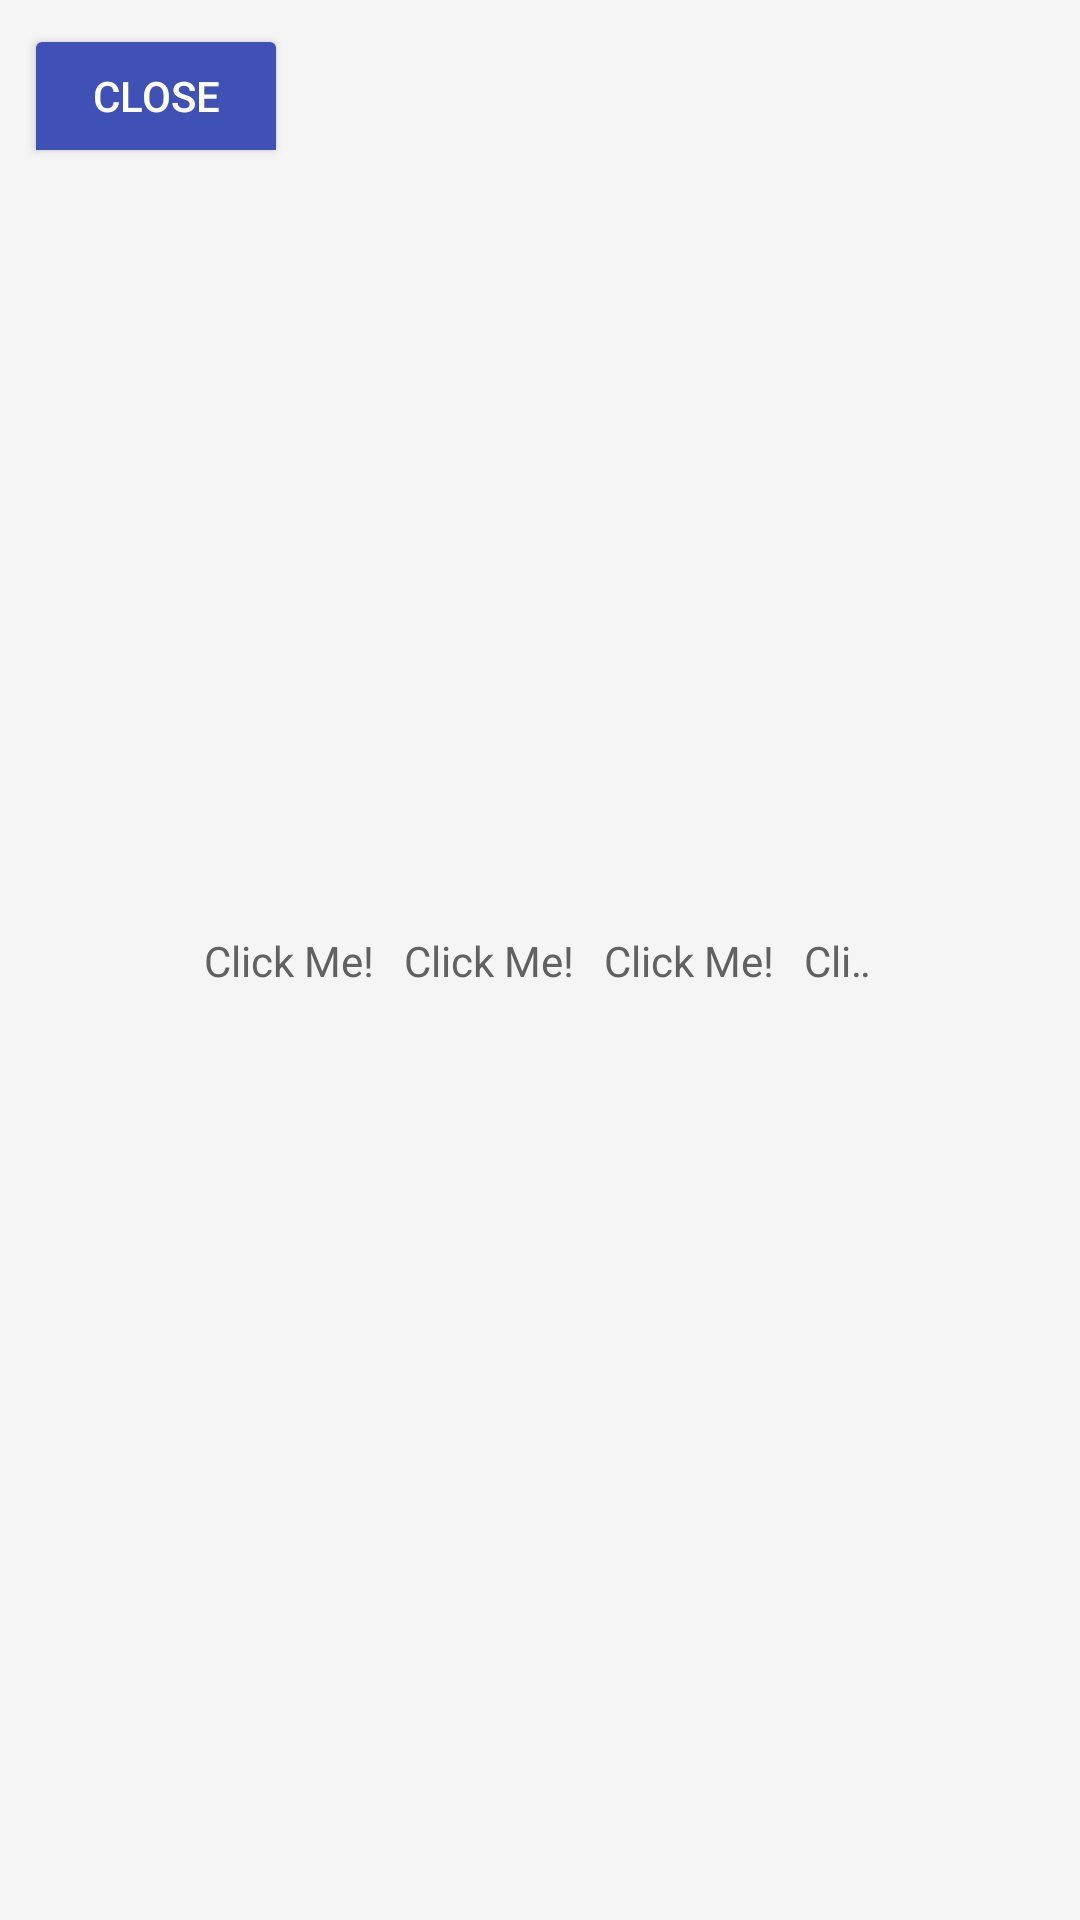

Android layout source for this screen:
<!-- AndroidManifest.xml: activity theme MyApp.MainActivity -->
<!-- res/layout/fragment_main.xml -->
<?xml version="1.0" encoding="utf-8"?>
<android.support.constraint.ConstraintLayout
    xmlns:android="http://schemas.android.com/apk/res/android"
    xmlns:app="http://schemas.android.com/apk/res-auto"
    xmlns:tools="http://schemas.android.com/tools"
    android:id="@+id/fragment_main_activity"
    android:layout_width="match_parent"
    android:layout_height="match_parent"
    tools:context=".MainActivityFragment"
    tools:showIn="@layout/activity_main">

    <TextView
        android:id="@+id/tv_click_me"
        android:layout_width="240dp"
        android:layout_height="wrap_content"
        android:ellipsize="marquee"
        android:focusable="true"
        android:focusableInTouchMode="true"
        android:marqueeRepeatLimit="marquee_forever"
        android:padding="8dp"
        android:scrollHorizontally="true"
        android:singleLine="true"
        android:text="Click Me!   Click Me!   Click Me!   Click Me!   Click Me!   Click Me!   Click Me!   Click Me!   Click Me!   Click Me!"
        app:layout_constraintBottom_toBottomOf="parent"
        app:layout_constraintLeft_toLeftOf="parent"
        app:layout_constraintRight_toRightOf="parent"
        app:layout_constraintTop_toTopOf="parent"/>

    <ToggleButton
        android:id="@+id/toggleButton"
        android:layout_width="wrap_content"
        android:layout_height="wrap_content"
        android:layout_marginStart="8dp"
        android:layout_marginTop="8dp"
        android:textOn="@string/open"
        android:textOff="@string/close"
        android:theme="@style/MyApp.ToggleButton"
        app:layout_constraintStart_toStartOf="parent"
        app:layout_constraintTop_toTopOf="parent"/>
    

</android.support.constraint.ConstraintLayout>
<!-- res/layout/activity_main.xml (included above) -->
<?xml version="1.0" encoding="utf-8"?>
<android.support.design.widget.CoordinatorLayout
    xmlns:android="http://schemas.android.com/apk/res/android"
    xmlns:app="http://schemas.android.com/apk/res-auto"
    xmlns:tools="http://schemas.android.com/tools"
    android:layout_width="match_parent"
    android:layout_height="match_parent"
    tools:context=".MainActivity">

    <android.support.design.widget.AppBarLayout
        android:layout_width="match_parent"
        android:layout_height="wrap_content"
        android:theme="@style/MyApp.AppBarOverlay">

        <android.support.v7.widget.Toolbar
            android:id="@+id/toolbar"
            android:layout_width="match_parent"
            android:layout_height="?attr/actionBarSize"
            android:background="?attr/colorPrimary"
            app:popupTheme="@style/MyApp.PopupOverlay"/>

    </android.support.design.widget.AppBarLayout>

    <include layout="@layout/content_main"/>

    <android.support.design.widget.FloatingActionButton
        android:id="@+id/fab"
        android:layout_width="wrap_content"
        android:layout_height="wrap_content"
        android:layout_gravity="bottom|end"
        app:fabSize="normal"
        android:layout_margin="@dimen/fab_margin"
        app:backgroundTint="@color/colorPrimaryDark"
        android:src="@drawable/ic_tick"

        tools:visibility="visible"
        android:translationZ="8dp"/>
    

</android.support.design.widget.CoordinatorLayout>
<!-- res/layout/content_main.xml (included above) -->
<fragment xmlns:android="http://schemas.android.com/apk/res/android"
          xmlns:app="http://schemas.android.com/apk/res-auto"
          xmlns:tools="http://schemas.android.com/tools"
          android:id="@+id/fragment"
          android:tag="com.vitali.kotlinanimationtest.MainActivityFragment"
          android:name="com.vitali.kotlinanimationtest.MainActivityFragment"
          android:layout_width="match_parent"
          android:layout_height="match_parent"
          app:layout_behavior="@string/appbar_scrolling_view_behavior"
          tools:layout="@layout/fragment_main"/>
<!-- resources referenced by this layout -->
<resources>
  <color name="colorPrimaryDark">#303F9F</color>
  <!-- drawable ic_tick (drawable) -->
  <?xml version="1.0" encoding="utf-8"?>
  <vector xmlns:android="http://schemas.android.com/apk/res/android"
      android:width="24dp"
      android:height="24dp"
      android:viewportHeight="24"
      android:viewportWidth="24">
  
      <group
          android:name="groupTickCross"
          android:pivotX="12"
          android:pivotY="12">
  
          <path
              android:name="line_1"
              android:pathData="M19.6,7 L10.4,16.2"
              android:strokeColor="@android:color/black"
              android:strokeLineCap="square"
              android:strokeWidth="2" />
  
          <path
              android:name="line_2"
              android:pathData="M4.8,13.4 L9,17.6"
              android:strokeColor="@android:color/black"
              android:strokeLineCap="square"
              android:strokeWidth="2" />
  
      </group>
  
  </vector>
  <string name="close">Close</string>
  <string name="open">Open</string>
  <style name="MyApp.AppBarOverlay" parent="ThemeOverlay.AppCompat.Dark.ActionBar" />
  <style name="MyApp.PopupOverlay" parent="ThemeOverlay.AppCompat.Light" />
  <style name="MyApp.ToggleButton" parent="@android:style/Widget.Material.Button.Toggle">
          <item name="android:background">@drawable/selector_checkable</item>
          <item name="background">@drawable/selector_checkable</item>
          <item name="android:colorControlNormal">@color/colorPrimary</item>
          <item name="android:colorControlHighlight">@android:color/white</item>
          <item name="android:colorButtonNormal">@color/colorPrimary</item>
          <item name="android:textColor">@android:color/white</item>
          <item name="android:colorControlActivated">#2bd102</item>
      </style>
  <style name="MyApp.MainActivity">
          <item name="android:windowEnterTransition">@transition/main_enter</item>
          <item name="android:windowExitTransition">@transition/main_exit</item>
      </style>
  <color name="colorPrimary">#3F51B5</color>
</resources>
